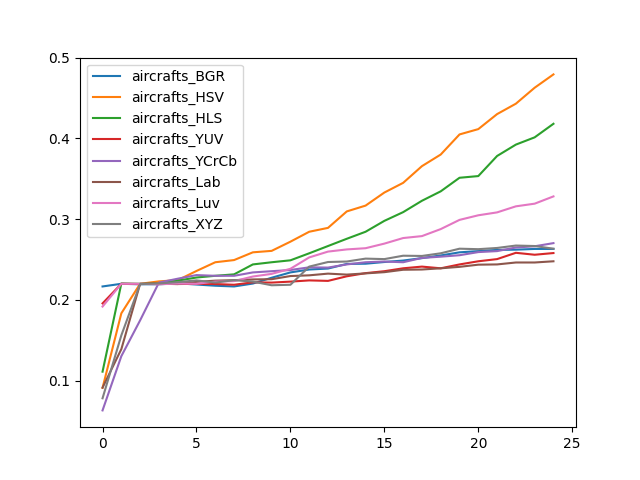

Values plotted in this chart, from the file beside it:
, aircrafts_BGR, aircrafts_HSV, aircrafts_HLS, aircrafts_YUV, aircrafts_YCrCb, aircrafts_Lab, aircrafts_Luv, aircrafts_XYZ
0, 0.2166, 0.09088, 0.111, 0.1956, 0.06299, 0.09118, 0.1917, 0.07798
1, 0.2199, 0.1833, 0.2202, 0.2199, 0.1302, 0.1389, 0.2199, 0.156
2, 0.2193, 0.2199, 0.2199, 0.2196, 0.1746, 0.2199, 0.2199, 0.2196
3, 0.2193, 0.2229, 0.2202, 0.2199, 0.2214, 0.2199, 0.2193, 0.2202
4, 0.2205, 0.2244, 0.2238, 0.2196, 0.2262, 0.2196, 0.2202, 0.222
5, 0.219, 0.2358, 0.2277, 0.2199, 0.2307, 0.2223, 0.2199, 0.2241
6, 0.2175, 0.2466, 0.2298, 0.2196, 0.2298, 0.2238, 0.2226, 0.2214
7, 0.2166, 0.2493, 0.2316, 0.2187, 0.2298, 0.2244, 0.2232, 0.2244
8, 0.2202, 0.2588, 0.2439, 0.2217, 0.234, 0.2253, 0.2289, 0.2226
9, 0.2274, 0.2606, 0.2466, 0.2214, 0.2355, 0.2256, 0.2322, 0.2181
10, 0.234, 0.272, 0.249, 0.2226, 0.237, 0.2295, 0.2385, 0.2187
11, 0.2376, 0.2843, 0.2576, 0.2241, 0.2403, 0.2304, 0.2525, 0.2412
12, 0.2388, 0.2891, 0.2666, 0.2235, 0.24, 0.2325, 0.2597, 0.2469
13, 0.2445, 0.3095, 0.2756, 0.2292, 0.2439, 0.2313, 0.2624, 0.2475
14, 0.2448, 0.3167, 0.2843, 0.2331, 0.2466, 0.2328, 0.2639, 0.251
15, 0.2469, 0.3329, 0.2978, 0.2355, 0.2475, 0.2343, 0.2696, 0.2504
16, 0.2487, 0.3449, 0.3086, 0.2391, 0.2466, 0.2373, 0.2765, 0.2546
17, 0.2516, 0.3656, 0.3227, 0.2412, 0.2519, 0.2376, 0.2789, 0.2543
18, 0.2549, 0.38, 0.3344, 0.2391, 0.2534, 0.2391, 0.2876, 0.2576
19, 0.2588, 0.4049, 0.3512, 0.2439, 0.2552, 0.2409, 0.299, 0.2633
20, 0.2603, 0.4115, 0.3533, 0.2478, 0.2591, 0.2436, 0.3047, 0.2627
21, 0.2618, 0.4301, 0.3782, 0.2504, 0.2603, 0.2439, 0.3083, 0.2642
22, 0.2621, 0.443, 0.3923, 0.2582, 0.2648, 0.2463, 0.3158, 0.2672
23, 0.263, 0.4628, 0.4013, 0.2558, 0.2663, 0.2463, 0.3191, 0.2666
24, 0.263, 0.4793, 0.4181, 0.2579, 0.2702, 0.2478, 0.3281, 0.2633
